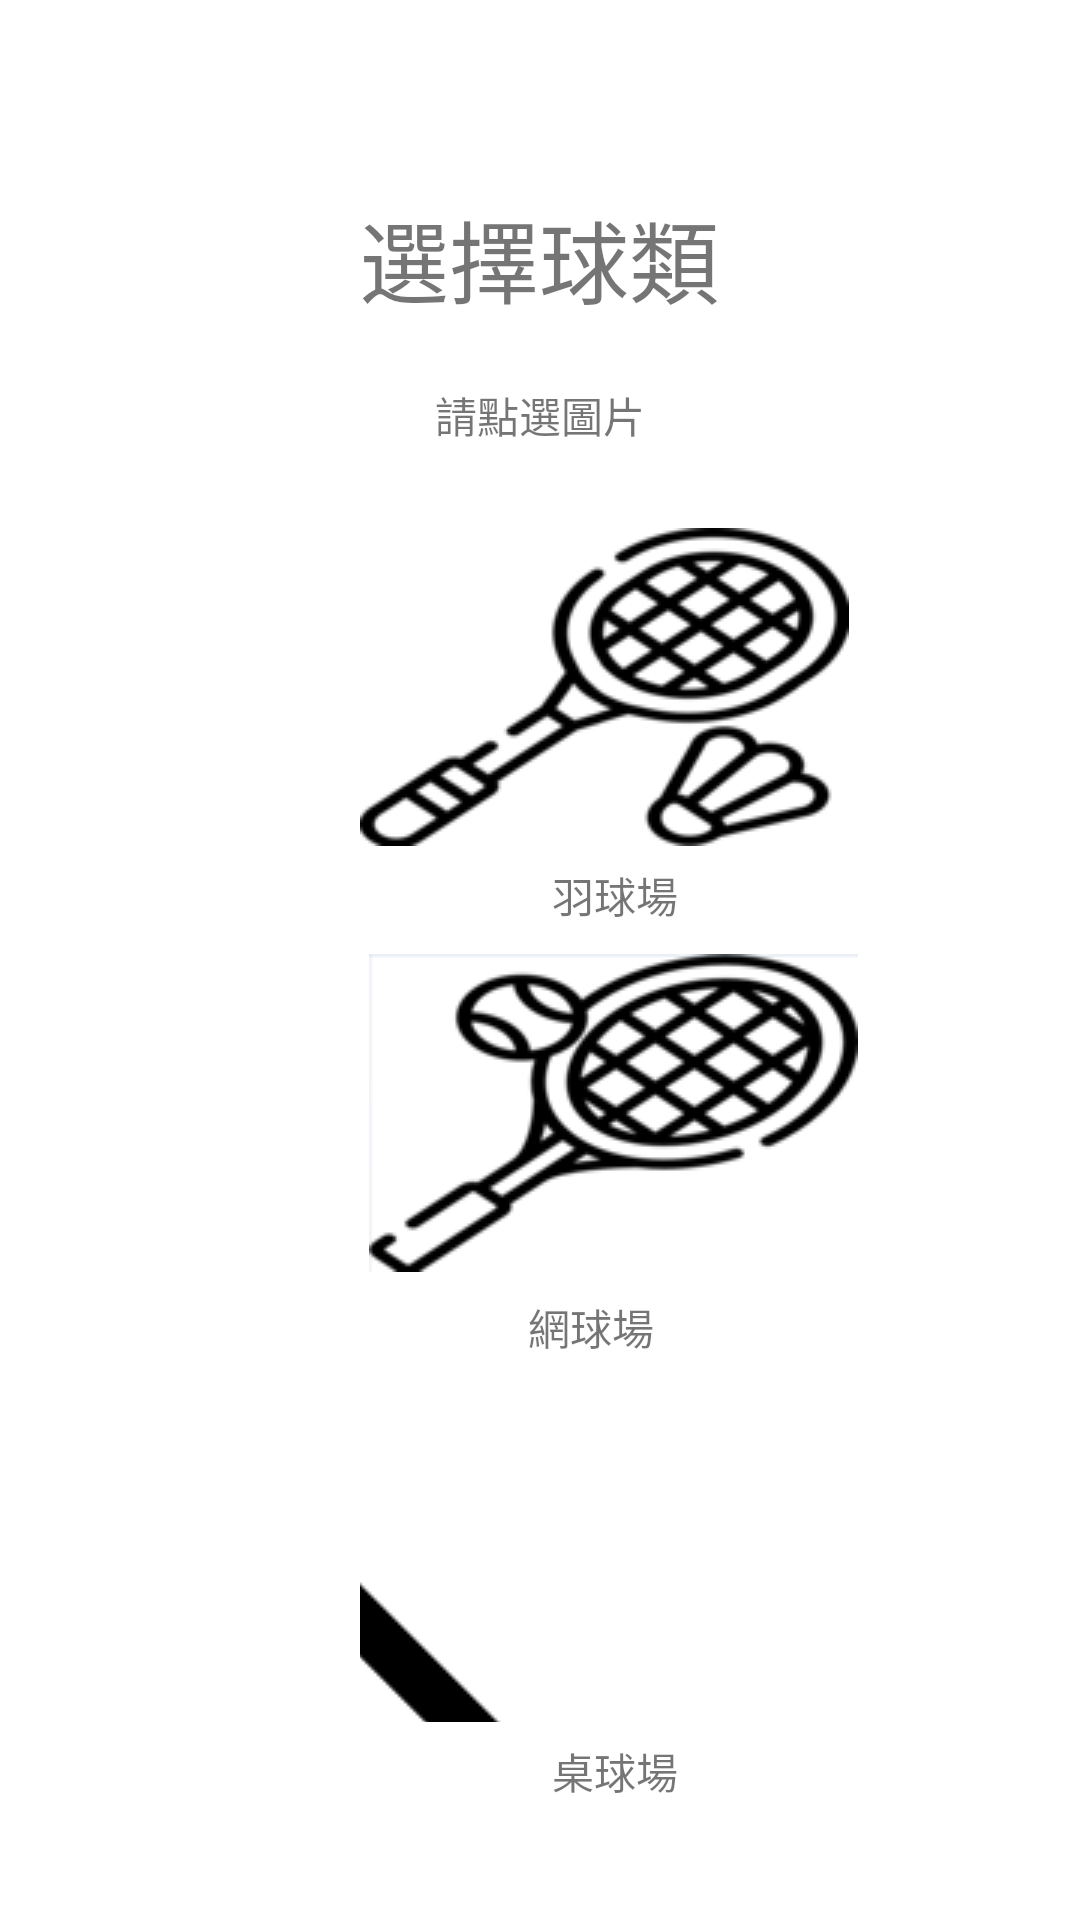

Reconstruct the res/layout file that produces this screen, plus the resources it refers to.
<!-- AndroidManifest.xml: application theme Theme.BallSiteApp -->
<!-- res/layout/activity_site.xml -->
<?xml version="1.0" encoding="utf-8"?>
<androidx.constraintlayout.widget.ConstraintLayout xmlns:android="http://schemas.android.com/apk/res/android"
    xmlns:app="http://schemas.android.com/apk/res-auto"
    xmlns:tools="http://schemas.android.com/tools"
    android:layout_width="match_parent"
    android:layout_height="match_parent"
    android:background="@drawable/sport1"
    tools:context=".SiteActivity">

    <TextView
        android:id="@+id/textView5"
        android:layout_width="wrap_content"
        android:layout_height="wrap_content"
        android:layout_marginTop="64sp"
        android:text="選擇球類"
        android:textSize="30sp"
        app:layout_constraintEnd_toEndOf="parent"
        app:layout_constraintHorizontal_bias="0.498"
        app:layout_constraintStart_toStartOf="parent"
        app:layout_constraintTop_toTopOf="parent" />

    <ImageButton
        android:id="@+id/imageBadminton"
        android:layout_width="163sp"
        android:layout_height="106sp"
        android:layout_marginStart="120sp"
        android:layout_marginTop="176sp"
        app:layout_constraintStart_toStartOf="parent"
        app:layout_constraintTop_toTopOf="parent"
        app:srcCompat="@drawable/a1"
        tools:ignore="SpeakableTextPresentCheck" />

    <ImageButton
        android:id="@+id/imageTabelTennis"
        android:layout_width="169sp"
        android:layout_height="110sp"
        android:layout_marginStart="120sp"
        android:layout_marginTop="464sp"
        app:layout_constraintStart_toStartOf="parent"
        app:layout_constraintTop_toTopOf="parent"
        app:srcCompat="@drawable/a3"
        tools:ignore="SpeakableTextPresentCheck" />

    <TextView
        android:id="@+id/TableTennisText"
        android:layout_width="wrap_content"
        android:layout_height="wrap_content"
        android:layout_marginStart="184sp"
        android:layout_marginTop="580sp"
        android:text="桌球場"
        app:layout_constraintStart_toStartOf="parent"
        app:layout_constraintTop_toTopOf="parent" />

    <TextView
        android:id="@+id/BadmintonText"
        android:layout_width="wrap_content"
        android:layout_height="wrap_content"
        android:layout_marginStart="184sp"
        android:layout_marginTop="288sp"
        android:text="羽球場"
        app:layout_constraintStart_toStartOf="parent"
        app:layout_constraintTop_toTopOf="parent" />

    <TextView
        android:id="@+id/TennisText"
        android:layout_width="wrap_content"
        android:layout_height="wrap_content"
        android:layout_marginStart="176sp"
        android:layout_marginTop="432sp"
        android:text="網球場"
        android:textAlignment="center"
        app:layout_constraintStart_toStartOf="parent"
        app:layout_constraintTop_toTopOf="parent" />

    <TextView
        android:id="@+id/textView11"
        android:layout_width="wrap_content"
        android:layout_height="wrap_content"
        android:layout_marginTop="128sp"
        android:text="請點選圖片"
        android:textAlignment="center"
        app:layout_constraintEnd_toEndOf="parent"
        app:layout_constraintStart_toStartOf="parent"
        app:layout_constraintTop_toTopOf="parent" />

    <ImageButton
        android:id="@+id/imageTennis"
        android:layout_width="169sp"
        android:layout_height="110sp"
        android:layout_marginStart="120sp"
        android:layout_marginTop="316sp"
        app:layout_constraintStart_toStartOf="parent"
        app:layout_constraintTop_toTopOf="parent"
        app:srcCompat="@drawable/a2"
        tools:ignore="SpeakableTextPresentCheck" />

</androidx.constraintlayout.widget.ConstraintLayout>
<!-- resources referenced by this layout -->
<resources>
  <!-- drawable a1: png bitmap (drawable, 5329 bytes) -->
  <!-- drawable a2: png bitmap (drawable, 12292 bytes) -->
  <!-- drawable a3: png bitmap (drawable, 25309 bytes) -->
  <style name="Theme.BallSiteApp" parent="Theme.MaterialComponents.DayNight.DarkActionBar">
          
          <item name="colorPrimary">#206CA5</item>
          <item name="colorPrimaryVariant">#206CA5</item>
          <item name="colorOnPrimary">@color/white</item>
          
          <item name="colorSecondary">@color/teal_200</item>
          <item name="colorSecondaryVariant">@color/teal_700</item>
          <item name="colorOnSecondary">@color/black</item>
          
          <item name="android:statusBarColor">?attr/colorPrimaryVariant</item>
          
      </style>
  <!-- not gathered from this repository: default colours our renderer supplied (Android Studio template values) -->
  <color name="teal_200">#FF03DAC5</color>
  <color name="teal_700">#FF018786</color>
  <color name="black">#FF000000</color>
  <color name="white">#FFFFFFFF</color>
</resources>
